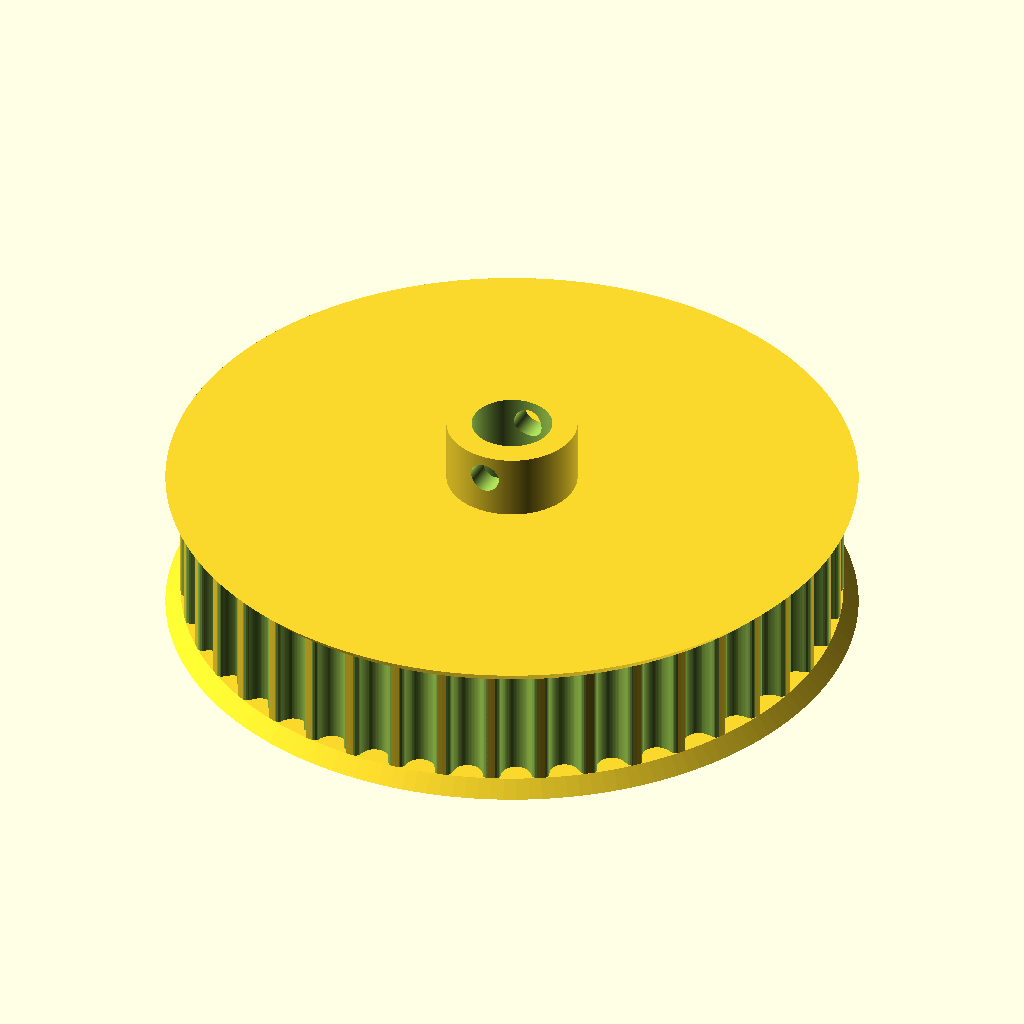
Cell 1: rendered with the file's own defaults.
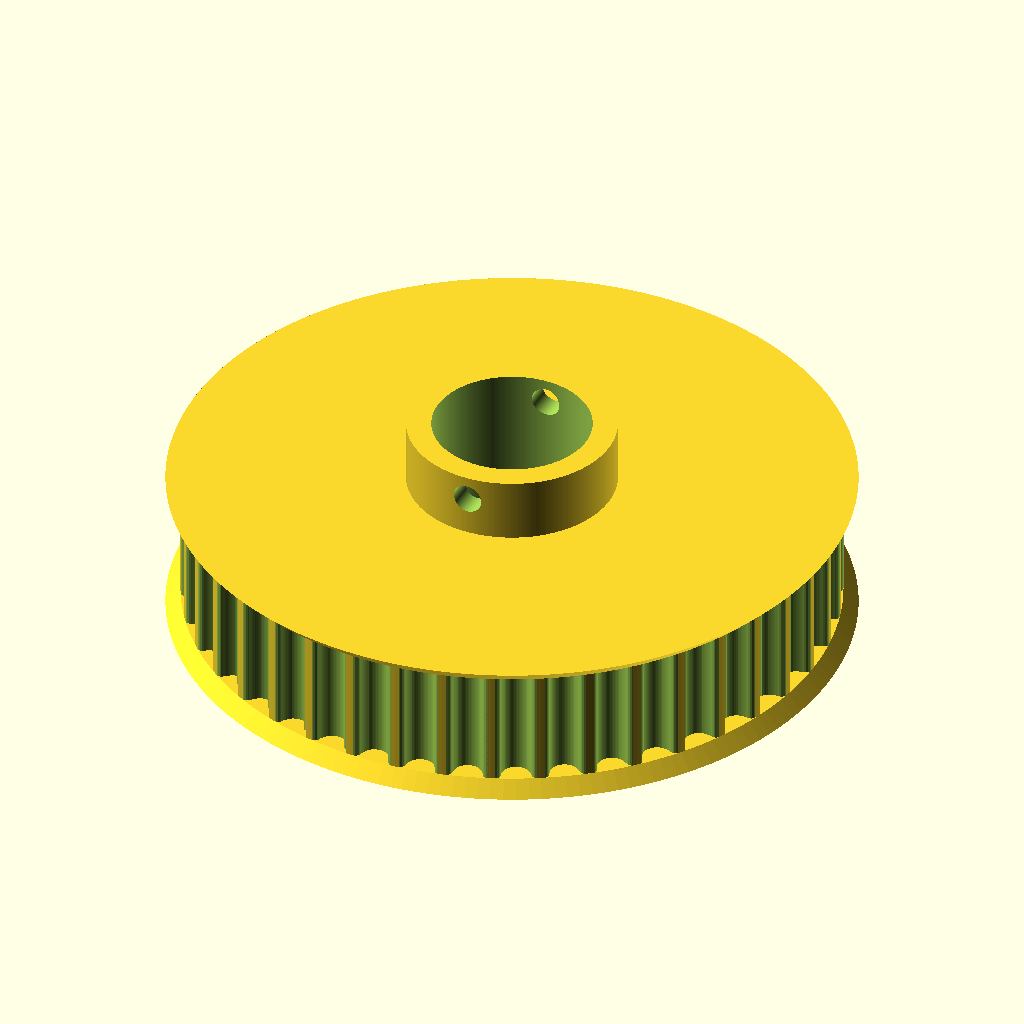
Cell 2: the same model with pvc_od = 16.
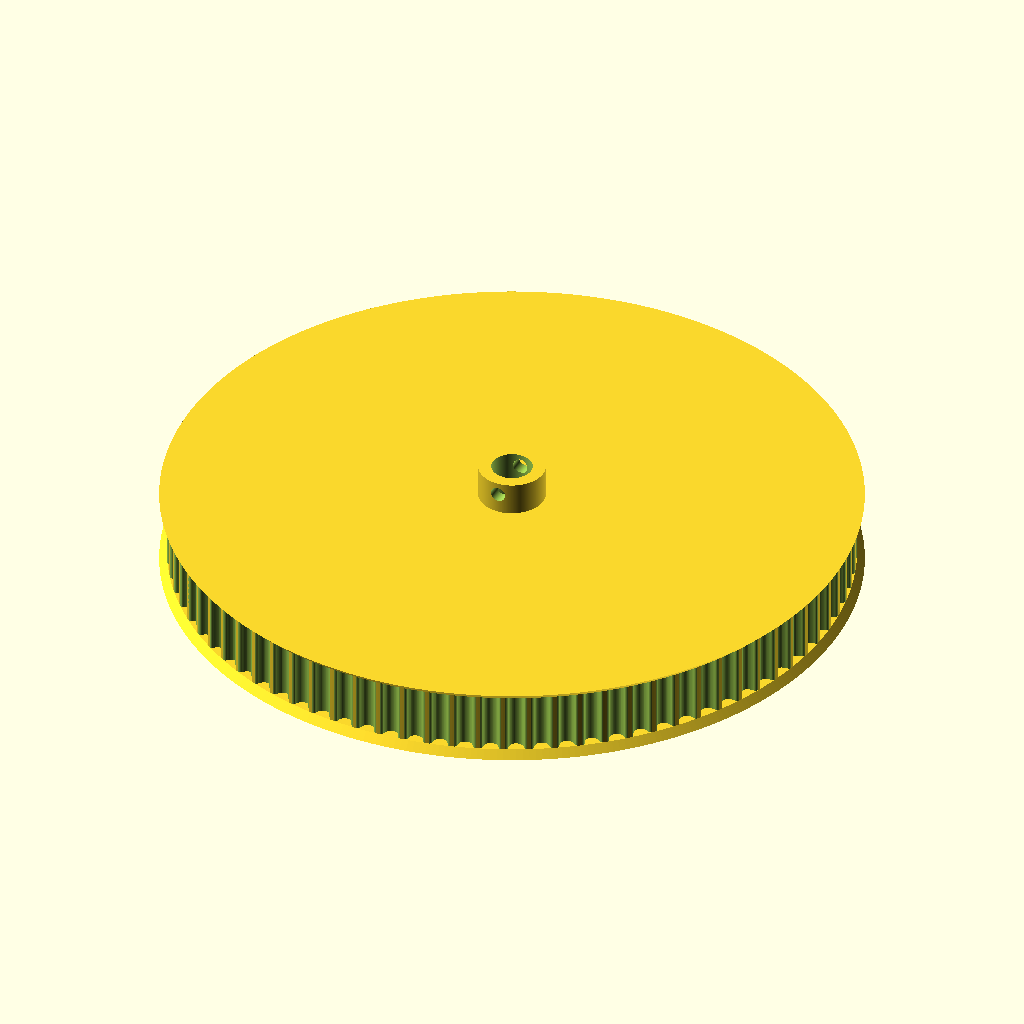
Cell 3: teeth = 84 (everything else at default).
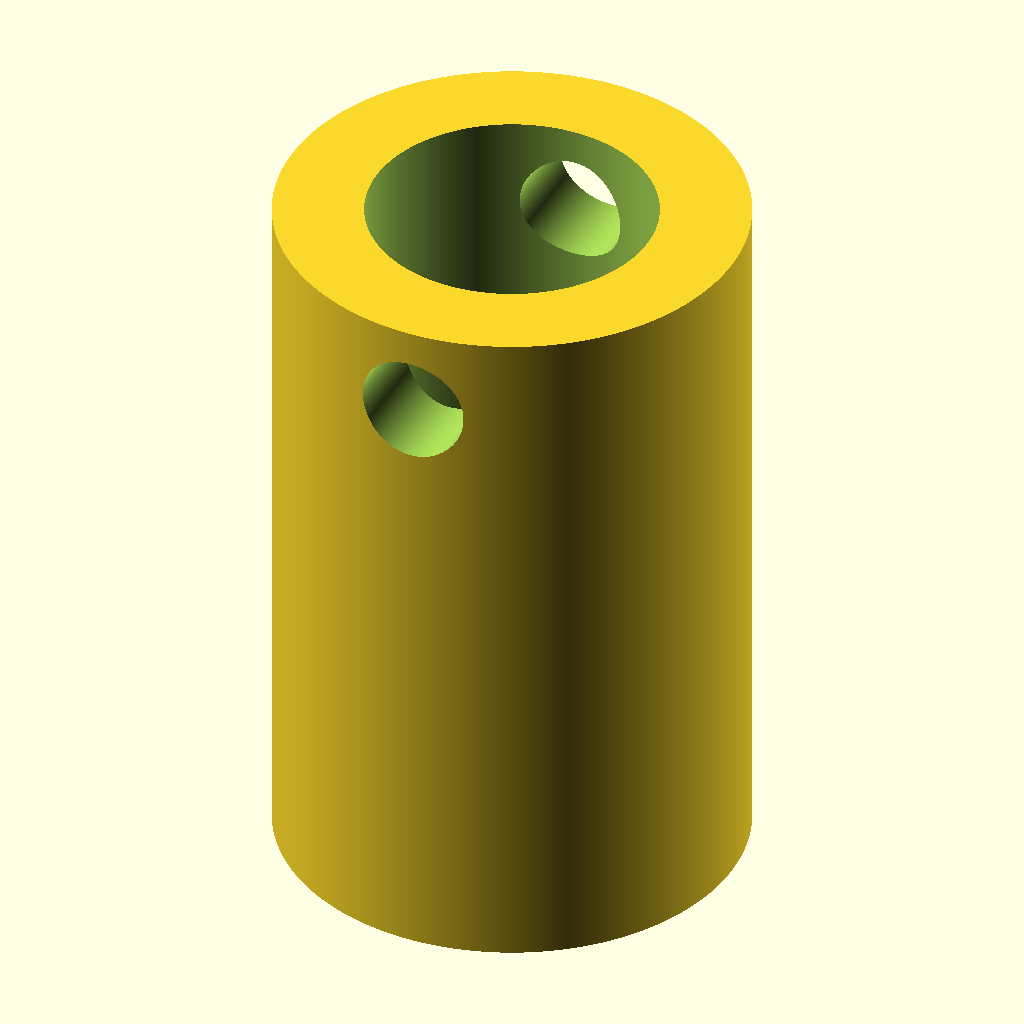
Cell 4: profile = 28 (everything else at default).
All cells are drawn from the same view direction (rotation 55°, 0°, 25°, orthographic, colour scheme Cornfield), but the view is re-fitted for each cell, so position and scale can differ between cells as well as the parameter.
OpenSCAD source file cad/extras/motor_pulley.scad:
// Parametric Pulley with multiple belt profiles
// by droftarts January 2012

// Based on pulleys by:
// http://www.thingiverse.com/thing:11256 by me!
// https://github.com/prusajr/PrusaMendel by Josef Prusa
// http://www.thingiverse.com/thing:3104 by GilesBathgate
// http://www.thingiverse.com/thing:2079 by nophead

// dxf tooth data from http://oem.cadregister.com/asp/PPOW_Entry.asp?company=915217&elementID=07807803/METRIC/URETH/WV0025/F
// pulley diameter checked and modelled from data at http://www.sdp-si.com/D265/HTML/D265T016.html

/**
 * @name Pulley
 * @category Printed
 * @using 1 x m3 nut, normal or nyloc
 * @using 1 x m3x10 set screw or 1 x m3x8 grub screw
 */


// tuneable constants
pvc_od=8;




difference()
{

translate([0,0,0])
cylinder(h=20,d=pvc_od+5, $fn=360);

translate([0,0,-4])
cylinder(h=27,d=pvc_od, $fn=360);

translate([0,15,17.5])
rotate([90,0,0])
cylinder(h=30,d=3, $fn=360);
}

teeth = 42;			// Number of teeth, standard Mendel T5 belt = 8, gives Outside Diameter of 11.88mm
profile = 14;		// 1=MXL 2=40DP 3=XL 4=H 5=T2.5 6=T5 7=T10 8=AT5 9=HTD_3mm 10=HTD_5mm 11=HTD_8mm 12=GT2_2mm 13=GT2_3mm 14=GT2_5mm

motor_shaft = 8;	// NEMA17 motor shaft exact diameter = 5
m3_dia = 3.2;		// 3mm hole diameter
m3_nut_hex = 1;		// 1 for hex, 0 for square nut
m3_nut_flats = 5.7;	// normal M3 hex nut exact width = 5.5
m3_nut_depth = 2.7;	// normal M3 hex nut exact depth = 2.4, nyloc = 4

retainer = 1;		// Belt retainer above teeth, 0 = No, 1 = Yes
retainer_ht = 1.5;	// height of retainer flange over pulley, standard = 1.5
idler = 1;			// Belt retainer below teeth, 0 = No, 1 = Yes
idler_ht = 1.5;		// height of idler flange over pulley, standard = 1.5

pulley_t_ht = 12;	// length of toothed part of pulley, standard = 12
pulley_b_ht =0;		// pulley base height, standard = 8. Set to same as idler_ht if you want an idler but no pulley.
pulley_b_dia = 20;	// pulley base diameter, standard = 20
no_of_nuts = 1;		// number of captive nuts required, standard = 1
nut_angle = 90;		// angle between nuts, standard = 90
nut_shaft_distance = 1.2;	// distance between inner face of nut and shaft, can be negative.


//	********************************
//	** Scaling tooth for good fit **
//	********************************
/*	To improve fit of belt to pulley, set the following constant. Decrease or increase by 0.1mm at a time. We are modelling the *BELT* tooth here, not the tooth on the pulley. Increasing the number will *decrease* the pulley tooth size. Increasing the tooth width will also scale proportionately the tooth depth, to maintain the shape of the tooth, and increase how far into the pulley the tooth is indented. Can be negative */

additional_tooth_width = 0.2; //mm

//	If you need more tooth depth than this provides, adjust the following constant. However, this will cause the shape of the tooth to change.

additional_tooth_depth = 0; //mm

// calculated constants

nut_elevation = pulley_b_ht/2;
m3_nut_points = 2*((m3_nut_flats/2)/cos(30)); // This is needed for the nut trap

// The following set the pulley diameter for a given number of teeth

MXL_pulley_dia = tooth_spacing (2.032,0.254);
40DP_pulley_dia = tooth_spacing (2.07264,0.1778);
XL_pulley_dia = tooth_spacing (5.08,0.254);
H_pulley_dia = tooth_spacing (9.525,0.381);
T2_5_pulley_dia = tooth_spaceing_curvefit (0.7467,0.796,1.026);
T5_pulley_dia = tooth_spaceing_curvefit (0.6523,1.591,1.064);
T10_pulley_dia = tooth_spacing (10,0.93);
AT5_pulley_dia = tooth_spaceing_curvefit (0.6523,1.591,1.064);
HTD_3mm_pulley_dia = tooth_spacing (3,0.381);
HTD_5mm_pulley_dia = tooth_spacing (5,0.5715);
HTD_8mm_pulley_dia = tooth_spacing (8,0.6858);
GT2_2mm_pulley_dia = tooth_spacing (2,0.254);
GT2_3mm_pulley_dia = tooth_spacing (3,0.381);
GT2_5mm_pulley_dia = tooth_spacing (5,0.5715);

// The following calls the pulley creation part, and passes the pulley diameter and tooth width to that module

if ( profile == 1 ) { pulley ( "MXL" , MXL_pulley_dia , 0.508 , 1.321 ); }
if ( profile == 2 ) { pulley ( "40 D.P." , 40DP_pulley_dia , 0.457 , 1.226 ); }
if ( profile == 3 ) { pulley ( "XL" , XL_pulley_dia , 1.27, 3.051 ); }
if ( profile == 4 ) { pulley ( "H" , H_pulley_dia ,1.905 , 5.359 ); }
if ( profile == 5 ) { pulley ( "T2.5" , T2_5_pulley_dia , 0.7 , 1.678 ); }
if ( profile == 6 ) { pulley ( "T5" , T5_pulley_dia , 1.19 , 3.264 ); }
if ( profile == 7 ) { pulley ( "T10" , T10_pulley_dia , 2.5 , 6.13 ); }
if ( profile == 8 ) { pulley ( "AT5" , AT5_pulley_dia , 1.19 , 4.268 ); }
if ( profile == 9 ) { pulley ( "HTD 3mm" , HTD_3mm_pulley_dia , 1.289 , 2.27 ); }
if ( profile == 10 ) { pulley ( "HTD 5mm" , HTD_5mm_pulley_dia , 2.199 , 3.781 ); }
if ( profile == 11 ) { pulley ( "HTD 8mm" , HTD_8mm_pulley_dia , 3.607 , 6.603 ); }
if ( profile == 12 ) { pulley ( "GT2 2mm" , GT2_2mm_pulley_dia , 0.764 , 1.494 ); }
if ( profile == 13 ) { pulley ( "GT2 3mm" , GT2_3mm_pulley_dia , 1.169 , 2.31 ); }
if ( profile == 14 ) { 
difference()
{
pulley ( "GT2 5mm" , GT2_5mm_pulley_dia , 1.969 , 3.952 ); 
translate([0,0,-4])
cylinder(h=27,d=pvc_od, $fn=360);
}
}

// Functions

function tooth_spaceing_curvefit (b,c,d)
	= ((c * pow(teeth,d)) / (b + pow(teeth,d))) * teeth ;

function tooth_spacing(tooth_pitch,pitch_line_offset)
	= (2*((teeth*tooth_pitch)/(3.14159265*2)-pitch_line_offset)) ;

// Main Module

module pulley( belt_type , pulley_OD , tooth_depth , tooth_width )
	{
	echo (str("Belt type = ",belt_type,"; Number of teeth = ",teeth,"; Pulley Outside Diameter = ",pulley_OD,"mm "));
	tooth_distance_from_centre = sqrt( pow(pulley_OD/2,2) - pow((tooth_width+additional_tooth_width)/2,2));
	tooth_width_scale = (tooth_width + additional_tooth_width ) / tooth_width;
	tooth_depth_scale = ((tooth_depth + additional_tooth_depth ) / tooth_depth) ;


//	************************************************************************
//	*** uncomment the following line if pulley is wider than puller base ***
//	************************************************************************

//	translate ([0,0, pulley_b_ht + pulley_t_ht + retainer_ht ]) rotate ([0,180,0])

	difference()
	 {	 
		union()
		{
			//base
	
			if ( pulley_b_ht < 2 ) { echo ("CAN'T DRAW PULLEY BASE, HEIGHT LESS THAN 2!!!"); } else {
				rotate_extrude($fn=pulley_b_dia*2)
				{
						square([pulley_b_dia/2-1,pulley_b_ht]);
						square([pulley_b_dia/2,pulley_b_ht-1]);
						translate([pulley_b_dia/2-1,pulley_b_ht-1]) circle(1);
				}
			}
	
		difference()
			{
			//shaft - diameter is outside diameter of pulley
			
			translate([0,0,pulley_b_ht]) 
			rotate ([0,0,360/(teeth*4)]) 
			cylinder(r=pulley_OD/2,h=pulley_t_ht, $fn=teeth*4);
	
			//teeth - cut out of shaft
		
			for(i=[1:teeth]) 
			rotate([0,0,i*(360/teeth)])
			translate([0,-tooth_distance_from_centre,pulley_b_ht -1]) 
			scale ([ tooth_width_scale , tooth_depth_scale , 1 ]) 
			{
			if ( profile == 1 ) { MXL();}
			if ( profile == 2 ) { 40DP();}
			if ( profile == 3 ) { XL();}
			if ( profile == 4 ) { H();}
			if ( profile == 5 ) { T2_5();}
			if ( profile == 6 ) { T5();}
			if ( profile == 7 ) { T10();}
			if ( profile == 8 ) { AT5();}
			if ( profile == 9 ) { HTD_3mm();}
			if ( profile == 10 ) { HTD_5mm();}
			if ( profile == 11 ) { HTD_8mm();}
			if ( profile == 12 ) { GT2_2mm();}
			if ( profile == 13 ) { GT2_3mm();}
			if ( profile == 14 ) { GT2_5mm();}
			}

			}
			
		//belt retainer / idler
		if ( retainer > 0 ) {translate ([0,0, pulley_b_ht + pulley_t_ht ]) 
		rotate_extrude($fn=teeth*4)  
		polygon([[0,0],[pulley_OD/2,0],[pulley_OD/2 + retainer_ht , retainer_ht],[0 , retainer_ht],[0,0]]);}
		
		if ( idler > 0 ) {translate ([0,0, pulley_b_ht - idler_ht ]) 
		rotate_extrude($fn=teeth*4)  
		polygon([[0,0],[pulley_OD/2 + idler_ht,0],[pulley_OD/2 , idler_ht],[0 , idler_ht],[0,0]]);}
	
		}
	   
		//hole for motor shaft
		translate([0,0,-1])cylinder(r=motor_shaft/2,h=pulley_b_ht + pulley_t_ht + retainer_ht + 2,$fn=motor_shaft*4);
				
		//captive nut and grub screw holes
	
		if ( pulley_b_ht < m3_nut_flats ) { echo ("CAN'T DRAW CAPTIVE NUTS, HEIGHT LESS THAN NUT DIAMETER!!!"); } else {
		if ( (pulley_b_dia - motor_shaft)/2 < m3_nut_depth + 3 ) { echo ("CAN'T DRAW CAPTIVE NUTS, DIAMETER TOO SMALL FOR NUT DEPTH!!!"); } else {
	
			for(j=[1:no_of_nuts]) rotate([0,0,j*nut_angle])
			translate([0,0,nut_elevation])rotate([90,0,0])
	
			union()
			{
				//entrance
				translate([0,-pulley_b_ht/4-0.5,motor_shaft/2+m3_nut_depth/2+nut_shaft_distance]) cube([m3_nut_flats,pulley_b_ht/2+1,m3_nut_depth],center=true);
	
				//nut
				if ( m3_nut_hex > 0 )
					{
						// hex nut
						translate([0,0.25,motor_shaft/2+m3_nut_depth/2+nut_shaft_distance]) rotate([0,0,30]) cylinder(r=m3_nut_points/2,h=m3_nut_depth,center=true,$fn=6);
					} else {
						// square nut
						translate([0,0.25,motor_shaft/2+m3_nut_depth/2+nut_shaft_distance]) cube([m3_nut_flats,m3_nut_flats,m3_nut_depth],center=true);
					}
	
				//grub screw hole
				rotate([0,0,22.5])cylinder(r=m3_dia/2,h=pulley_b_dia/2+1,$fn=8);
			}
		}}
	 }
	   
	}


// Tooth profile modules

module MXL()
	{
	linear_extrude(height=pulley_t_ht+2) polygon([[-0.660421,-0.5],[-0.660421,0],[-0.621898,0.006033],[-0.587714,0.023037],[-0.560056,0.049424],[-0.541182,0.083609],[-0.417357,0.424392],[-0.398413,0.458752],[-0.370649,0.48514],[-0.336324,0.502074],[-0.297744,0.508035],[0.297744,0.508035],[0.336268,0.502074],[0.370452,0.48514],[0.39811,0.458752],[0.416983,0.424392],[0.540808,0.083609],[0.559752,0.049424],[0.587516,0.023037],[0.621841,0.006033],[0.660421,0],[0.660421,-0.5]]);
	}

module 40DP()
	{
	linear_extrude(height=pulley_t_ht+2) polygon([[-0.612775,-0.5],[-0.612775,0],[-0.574719,0.010187],[-0.546453,0.0381],[-0.355953,0.3683],[-0.327604,0.405408],[-0.291086,0.433388],[-0.248548,0.451049],[-0.202142,0.4572],[0.202494,0.4572],[0.248653,0.451049],[0.291042,0.433388],[0.327609,0.405408],[0.356306,0.3683],[0.546806,0.0381],[0.574499,0.010187],[0.612775,0],[0.612775,-0.5]]);
	}

module XL()
	{
	linear_extrude(height=pulley_t_ht+2) polygon([[-1.525411,-1],[-1.525411,0],[-1.41777,0.015495],[-1.320712,0.059664],[-1.239661,0.129034],[-1.180042,0.220133],[-0.793044,1.050219],[-0.733574,1.141021],[-0.652507,1.210425],[-0.555366,1.254759],[-0.447675,1.270353],[0.447675,1.270353],[0.555366,1.254759],[0.652507,1.210425],[0.733574,1.141021],[0.793044,1.050219],[1.180042,0.220133],[1.239711,0.129034],[1.320844,0.059664],[1.417919,0.015495],[1.525411,0],[1.525411,-1]]);
	}

module H()
	{
	linear_extrude(height=pulley_t_ht+2) polygon([[-2.6797,-1],[-2.6797,0],[-2.600907,0.006138],[-2.525342,0.024024],[-2.45412,0.052881],[-2.388351,0.091909],[-2.329145,0.140328],[-2.277614,0.197358],[-2.234875,0.262205],[-2.202032,0.334091],[-1.75224,1.57093],[-1.719538,1.642815],[-1.676883,1.707663],[-1.62542,1.764693],[-1.566256,1.813112],[-1.500512,1.85214],[-1.4293,1.880997],[-1.353742,1.898883],[-1.274949,1.905021],[1.275281,1.905021],[1.354056,1.898883],[1.429576,1.880997],[1.500731,1.85214],[1.566411,1.813112],[1.625508,1.764693],[1.676919,1.707663],[1.719531,1.642815],[1.752233,1.57093],[2.20273,0.334091],[2.235433,0.262205],[2.278045,0.197358],[2.329455,0.140328],[2.388553,0.091909],[2.454233,0.052881],[2.525384,0.024024],[2.600904,0.006138],[2.6797,0],[2.6797,-1]]);
	}

module T2_5()
	{
	linear_extrude(height=pulley_t_ht+2) polygon([[-0.839258,-0.5],[-0.839258,0],[-0.770246,0.021652],[-0.726369,0.079022],[-0.529167,0.620889],[-0.485025,0.67826],[-0.416278,0.699911],[0.416278,0.699911],[0.484849,0.67826],[0.528814,0.620889],[0.726369,0.079022],[0.770114,0.021652],[0.839258,0],[0.839258,-0.5]]);
	}

module T5()
	{
	linear_extrude(height=pulley_t_ht+2) polygon([[-1.632126,-0.5],[-1.632126,0],[-1.568549,0.004939],[-1.507539,0.019367],[-1.450023,0.042686],[-1.396912,0.074224],[-1.349125,0.113379],[-1.307581,0.159508],[-1.273186,0.211991],[-1.246868,0.270192],[-1.009802,0.920362],[-0.983414,0.978433],[-0.949018,1.030788],[-0.907524,1.076798],[-0.859829,1.115847],[-0.80682,1.147314],[-0.749402,1.170562],[-0.688471,1.184956],[-0.624921,1.189895],[0.624971,1.189895],[0.688622,1.184956],[0.749607,1.170562],[0.807043,1.147314],[0.860055,1.115847],[0.907754,1.076798],[0.949269,1.030788],[0.9837,0.978433],[1.010193,0.920362],[1.246907,0.270192],[1.273295,0.211991],[1.307726,0.159508],[1.349276,0.113379],[1.397039,0.074224],[1.450111,0.042686],[1.507589,0.019367],[1.568563,0.004939],[1.632126,0],[1.632126,-0.5]]);
	}

module T10()
	{
	linear_extrude(height=pulley_t_ht+2) polygon([[-3.06511,-1],[-3.06511,0],[-2.971998,0.007239],[-2.882718,0.028344],[-2.79859,0.062396],[-2.720931,0.108479],[-2.651061,0.165675],[-2.590298,0.233065],[-2.539962,0.309732],[-2.501371,0.394759],[-1.879071,2.105025],[-1.840363,2.190052],[-1.789939,2.266719],[-1.729114,2.334109],[-1.659202,2.391304],[-1.581518,2.437387],[-1.497376,2.47144],[-1.408092,2.492545],[-1.314979,2.499784],[1.314979,2.499784],[1.408091,2.492545],[1.497371,2.47144],[1.581499,2.437387],[1.659158,2.391304],[1.729028,2.334109],[1.789791,2.266719],[1.840127,2.190052],[1.878718,2.105025],[2.501018,0.394759],[2.539726,0.309732],[2.59015,0.233065],[2.650975,0.165675],[2.720887,0.108479],[2.798571,0.062396],[2.882713,0.028344],[2.971997,0.007239],[3.06511,0],[3.06511,-1]]);
	}

module AT5()
	{
	linear_extrude(height=pulley_t_ht+2) polygon([[-2.134129,-0.75],[-2.134129,0],[-2.058023,0.005488],[-1.984595,0.021547],[-1.914806,0.047569],[-1.849614,0.082947],[-1.789978,0.127073],[-1.736857,0.179338],[-1.691211,0.239136],[-1.653999,0.305859],[-1.349199,0.959203],[-1.286933,1.054635],[-1.201914,1.127346],[-1.099961,1.173664],[-0.986896,1.18992],[0.986543,1.18992],[1.099614,1.173664],[1.201605,1.127346],[1.286729,1.054635],[1.349199,0.959203],[1.653646,0.305859],[1.690859,0.239136],[1.73651,0.179338],[1.789644,0.127073],[1.849305,0.082947],[1.914539,0.047569],[1.984392,0.021547],[2.057906,0.005488],[2.134129,0],[2.134129,-0.75]]);
	}

module HTD_3mm()
	{
	linear_extrude(height=pulley_t_ht+2) polygon([[-1.135062,-0.5],[-1.135062,0],[-1.048323,0.015484],[-0.974284,0.058517],[-0.919162,0.123974],[-0.889176,0.206728],[-0.81721,0.579614],[-0.800806,0.653232],[-0.778384,0.72416],[-0.750244,0.792137],[-0.716685,0.856903],[-0.678005,0.918199],[-0.634505,0.975764],[-0.586483,1.029338],[-0.534238,1.078662],[-0.47807,1.123476],[-0.418278,1.16352],[-0.355162,1.198533],[-0.289019,1.228257],[-0.22015,1.25243],[-0.148854,1.270793],[-0.07543,1.283087],[-0.000176,1.28905],[0.075081,1.283145],[0.148515,1.270895],[0.219827,1.252561],[0.288716,1.228406],[0.354879,1.19869],[0.418018,1.163675],[0.477831,1.123623],[0.534017,1.078795],[0.586276,1.029452],[0.634307,0.975857],[0.677809,0.91827],[0.716481,0.856953],[0.750022,0.792167],[0.778133,0.724174],[0.800511,0.653236],[0.816857,0.579614],[0.888471,0.206728],[0.919014,0.123974],[0.974328,0.058517],[1.048362,0.015484],[1.135062,0],[1.135062,-0.5]]);
	}

module HTD_5mm()
	{
	linear_extrude(height=pulley_t_ht+2) polygon([[-1.89036,-0.75],[-1.89036,0],[-1.741168,0.02669],[-1.61387,0.100806],[-1.518984,0.21342],[-1.467026,0.3556],[-1.427162,0.960967],[-1.398568,1.089602],[-1.359437,1.213531],[-1.310296,1.332296],[-1.251672,1.445441],[-1.184092,1.552509],[-1.108081,1.653042],[-1.024167,1.746585],[-0.932877,1.832681],[-0.834736,1.910872],[-0.730271,1.980701],[-0.62001,2.041713],[-0.504478,2.09345],[-0.384202,2.135455],[-0.259708,2.167271],[-0.131524,2.188443],[-0.000176,2.198511],[0.131296,2.188504],[0.259588,2.167387],[0.384174,2.135616],[0.504527,2.093648],[0.620123,2.04194],[0.730433,1.980949],[0.834934,1.911132],[0.933097,1.832945],[1.024398,1.746846],[1.108311,1.653291],[1.184308,1.552736],[1.251865,1.445639],[1.310455,1.332457],[1.359552,1.213647],[1.39863,1.089664],[1.427162,0.960967],[1.467026,0.3556],[1.518984,0.21342],[1.61387,0.100806],[1.741168,0.02669],[1.89036,0],[1.89036,-0.75]]);
	}

module HTD_8mm()
	{
	linear_extrude(height=pulley_t_ht+2) polygon([[-3.301471,-1],[-3.301471,0],[-3.16611,0.012093],[-3.038062,0.047068],[-2.919646,0.10297],[-2.813182,0.177844],[-2.720989,0.269734],[-2.645387,0.376684],[-2.588694,0.496739],[-2.553229,0.627944],[-2.460801,1.470025],[-2.411413,1.691917],[-2.343887,1.905691],[-2.259126,2.110563],[-2.158035,2.30575],[-2.041518,2.490467],[-1.910478,2.66393],[-1.76582,2.825356],[-1.608446,2.973961],[-1.439261,3.10896],[-1.259169,3.22957],[-1.069074,3.335006],[-0.869878,3.424485],[-0.662487,3.497224],[-0.447804,3.552437],[-0.226732,3.589341],[-0.000176,3.607153],[0.226511,3.589461],[0.447712,3.552654],[0.66252,3.497516],[0.870027,3.424833],[1.069329,3.33539],[1.259517,3.229973],[1.439687,3.109367],[1.608931,2.974358],[1.766344,2.825731],[1.911018,2.664271],[2.042047,2.490765],[2.158526,2.305998],[2.259547,2.110755],[2.344204,1.905821],[2.411591,1.691983],[2.460801,1.470025],[2.553229,0.627944],[2.588592,0.496739],[2.645238,0.376684],[2.720834,0.269734],[2.81305,0.177844],[2.919553,0.10297],[3.038012,0.047068],[3.166095,0.012093],[3.301471,0],[3.301471,-1]]);
	}

module GT2_2mm()
	{
	linear_extrude(height=pulley_t_ht+2) polygon([[0.747183,-0.5],[0.747183,0],[0.647876,0.037218],[0.598311,0.130528],[0.578556,0.238423],[0.547158,0.343077],[0.504649,0.443762],[0.451556,0.53975],[0.358229,0.636924],[0.2484,0.707276],[0.127259,0.750044],[0,0.76447],[-0.127259,0.750044],[-0.2484,0.707276],[-0.358229,0.636924],[-0.451556,0.53975],[-0.504797,0.443762],[-0.547291,0.343077],[-0.578605,0.238423],[-0.598311,0.130528],[-0.648009,0.037218],[-0.747183,0],[-0.747183,-0.5]]);
	}

module GT2_3mm()
	{
	linear_extrude(height=pulley_t_ht+2) polygon([[-1.155171,-0.5],[-1.155171,0],[-1.065317,0.016448],[-0.989057,0.062001],[-0.93297,0.130969],[-0.90364,0.217664],[-0.863705,0.408181],[-0.800056,0.591388],[-0.713587,0.765004],[-0.60519,0.926747],[-0.469751,1.032548],[-0.320719,1.108119],[-0.162625,1.153462],[0,1.168577],[0.162625,1.153462],[0.320719,1.108119],[0.469751,1.032548],[0.60519,0.926747],[0.713587,0.765004],[0.800056,0.591388],[0.863705,0.408181],[0.90364,0.217664],[0.932921,0.130969],[0.988924,0.062001],[1.065168,0.016448],[1.155171,0],[1.155171,-0.5]]);
	}

module GT2_5mm()
	{
	linear_extrude(height=pulley_t_ht+2) polygon([[-1.975908,-0.75],[-1.975908,0],[-1.797959,0.03212],[-1.646634,0.121224],[-1.534534,0.256431],[-1.474258,0.426861],[-1.446911,0.570808],[-1.411774,0.712722],[-1.368964,0.852287],[-1.318597,0.989189],[-1.260788,1.123115],[-1.195654,1.25375],[-1.12331,1.380781],[-1.043869,1.503892],[-0.935264,1.612278],[-0.817959,1.706414],[-0.693181,1.786237],[-0.562151,1.851687],[-0.426095,1.9027],[-0.286235,1.939214],[-0.143795,1.961168],[0,1.9685],[0.143796,1.961168],[0.286235,1.939214],[0.426095,1.9027],[0.562151,1.851687],[0.693181,1.786237],[0.817959,1.706414],[0.935263,1.612278],[1.043869,1.503892],[1.123207,1.380781],[1.195509,1.25375],[1.26065,1.123115],[1.318507,0.989189],[1.368956,0.852287],[1.411872,0.712722],[1.447132,0.570808],[1.474611,0.426861],[1.534583,0.256431],[1.646678,0.121223],[1.798064,0.03212],[1.975908,0],[1.975908,-0.75]]);
	}
Customizer parameters (derived from the source; name, type, default, range or options):
pvc_od: number, default 8
teeth: number, default 42
profile: number, default 14
motor_shaft: number, default 8
m3_dia: number, default 3.2
m3_nut_hex: number, default 1
m3_nut_flats: number, default 5.7
m3_nut_depth: number, default 2.7
retainer: number, default 1
retainer_ht: number, default 1.5
idler: number, default 1
idler_ht: number, default 1.5
pulley_t_ht: number, default 12
pulley_b_ht: number, default 0
pulley_b_dia: number, default 20
no_of_nuts: number, default 1
nut_angle: number, default 90
nut_shaft_distance: number, default 1.2
additional_tooth_width: number, default 0.2
additional_tooth_depth: number, default 0
